Run: headless pygame with SDL's dummy video driver; simulated clock (each Clock.tick advances the game by its frame time, no real sleeping); random seed 0; keys injected as events and as key.get_pressed() state; no mouse input.
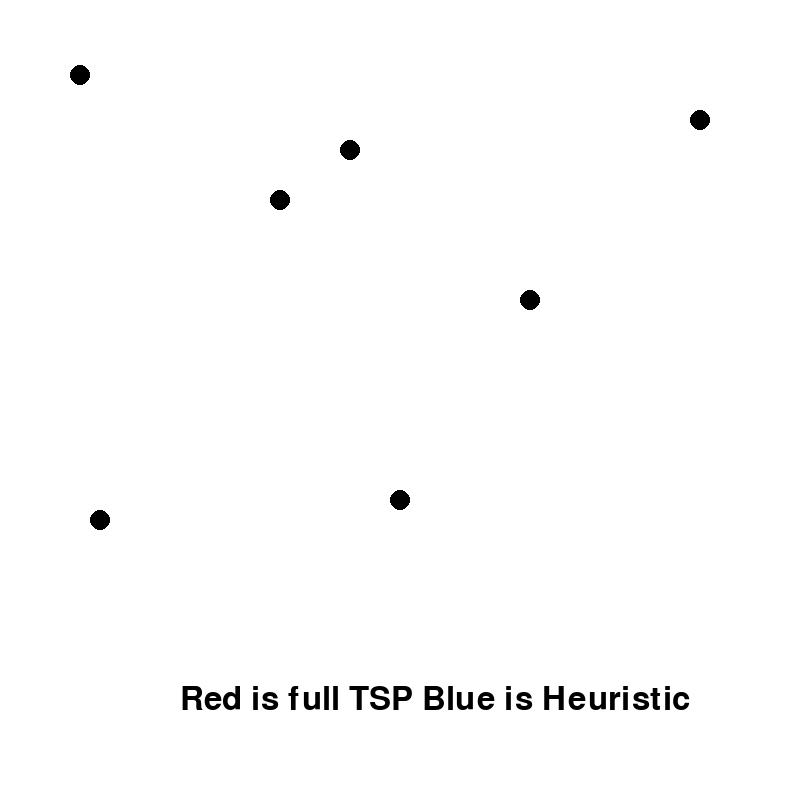
Frame 1 of 4 · flips 1–60 · no input
Frame 2 of 4 · flips 61–180 · tapped SPACE, RETURN · held RIGHT (→), D · screen unchanged from frame 1, image omitted
Frame 3 of 4 · flips 181–300 · held DOWN (↓), S · screen unchanged from frame 2, image omitted
Frame 4 of 4 · flips 301–420 · held LEFT (←), A, UP (↑), W · screen unchanged from frame 3, image omitted

The pygame program that drew these frames:

import math
import random

import pygame
import itertools

def getPathDistance(places : list):
    #Given a list of x,y coordinates return the distance it would take to go to each coordinate
    # in order and then back to the start.
    dist = 0
    return dist


def full_TSP(places : list):
    #Check the distance of all possible different paths one could take over a set of x,y coordiantes
    #and return the path with the shotest distance
    #Print out the number of distance calculations you had to do.

    bestRoute = []
    calculations = 0

    print(f"there were {calculations} calculations for full TSP")
    return bestRoute

def hueristic_TSP(places : list):
    #Perform a hueristic calculation for traveling salesman.
    #For each node find the closest node to it and assume it is next node then repeat until you have your path.
    #Return the path. andprint out the number of distance calculations you did.


    calculations = 0

    print(f"there were {calculations} calculations for hueristic TSP")
    return []

def generatePermutations(places : list):
    # a function that given a list will return all possible permutations of the list.
    return list(itertools.permutations(places))


def getDistance(spot1, spot2):
    #Given two coordinates in a plane return the distance between those two points.
    dist = math.sqrt((spot1[0] - spot2[0]) ** 2 + (spot2[1] - spot2[1]) ** 2)
    return dist


def generate_RandomCoordinates(n):
    #Creates a list of random coordinates
    newPlaces = []
    for i in range(n):
        newPlaces.append([random.randint(10,790),random.randint(10,590)])
    return newPlaces

places = [[80,75],[100,520],[530,300],[280,200],[350,150],[700,120],[400,500]]


def DrawExample(places):
    #Draws the TSP showcase to the screen.
    TSP = full_TSP(places.copy())
    Hueristic = hueristic_TSP(places.copy())
    # Initialize Pygame
    pygame.init()
    print(TSP)
    print(Hueristic)
    # Set up the game window
    screen = pygame.display.set_mode((800, 800))
    # Game loop
    running = True
    pygame.font.init()
    font = pygame.font.SysFont(None, 48)
    text_surface = font.render('Hello, Pygame!', True, (0, 0, 0))
    text_surface.set_colorkey((0,0,0))
    text_rect = text_surface.get_rect()
    text_rect.center = (300, 700)  # Center the text on the screen
    # Arguments: text string, antialias boolean (True for smooth edges), text color, optional background color
    text_surface = font.render('Hello, Pygame!', True, (255, 255, 255))  # White text
    while running:
        screen.fill((255,255,255))
        for i in range(len(TSP)-1):
            pygame.draw.line(screen,(255,0,0),(TSP[i][0],TSP[i][1]),(TSP[i+1][0],TSP[i+1][1]),width = 8)
        if len(TSP) >=1:pygame.draw.line(screen, (255, 0, 0), (TSP[0][0], TSP[0][1]), (TSP[-1][0], TSP[-1][1]),width =8)
        for i in range(len(Hueristic) - 1):
            pygame.draw.line(screen, (0, 0, 255), (Hueristic[i][0], Hueristic[i][1]), (Hueristic[i + 1][0], Hueristic[i + 1][1]), width=4)
        if len(Hueristic) >=1:pygame.draw.line(screen, (0, 0, 255), (Hueristic[0][0], Hueristic[0][1]), (Hueristic[-1][0], Hueristic[-1][1]), width=4)
        for spot in places:
            pygame.draw.circle(screen, (0,0,0),(spot[0],spot[1]), 10)
        text_surface = font.render('Red is full TSP Blue is Heuristic', True, (0, 0, 0))
        screen.blit(text_surface, text_rect)
        for event in pygame.event.get():
            if event.type == pygame.QUIT:
                running = False
        pygame.display.flip()
    # Quit Pygame

DrawExample(places)
#DrawExample(generate_RandomCoordinates(5))# DO NOT run more than 9 or 10
pygame.quit()
